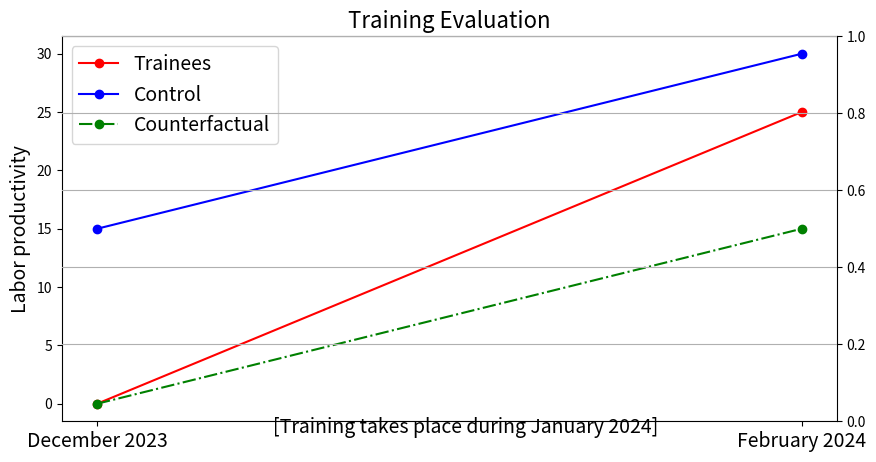

Write Python code to recreate this figure.
import matplotlib.pyplot as plt
import numpy
fig = plt.figure(figsize=(10,5),dpi=100)
plt.plot(['December 2023','February 2024'],[0,25],marker='o',color='red',label='Trainees')
plt.plot(['December 2023','February 2024'],[15,30],marker='o',color='blue',label='Control')
plt.plot(['December 2023','February 2024'],[0,0+30-15],marker='o',color='green',ls='-.',label='Counterfactual')
plt.xticks(fontsize=14)
plt.title('Training Evaluation',fontsize=16)
plt.ylabel('Labor productivity',fontsize=14)
plt.text(0.25,-2.5,'[Training takes place during January 2024]',fontsize=14)
plt.legend(fontsize=14)
plt.twinx()
plt.grid()
plt.box(False)
plt.show()
